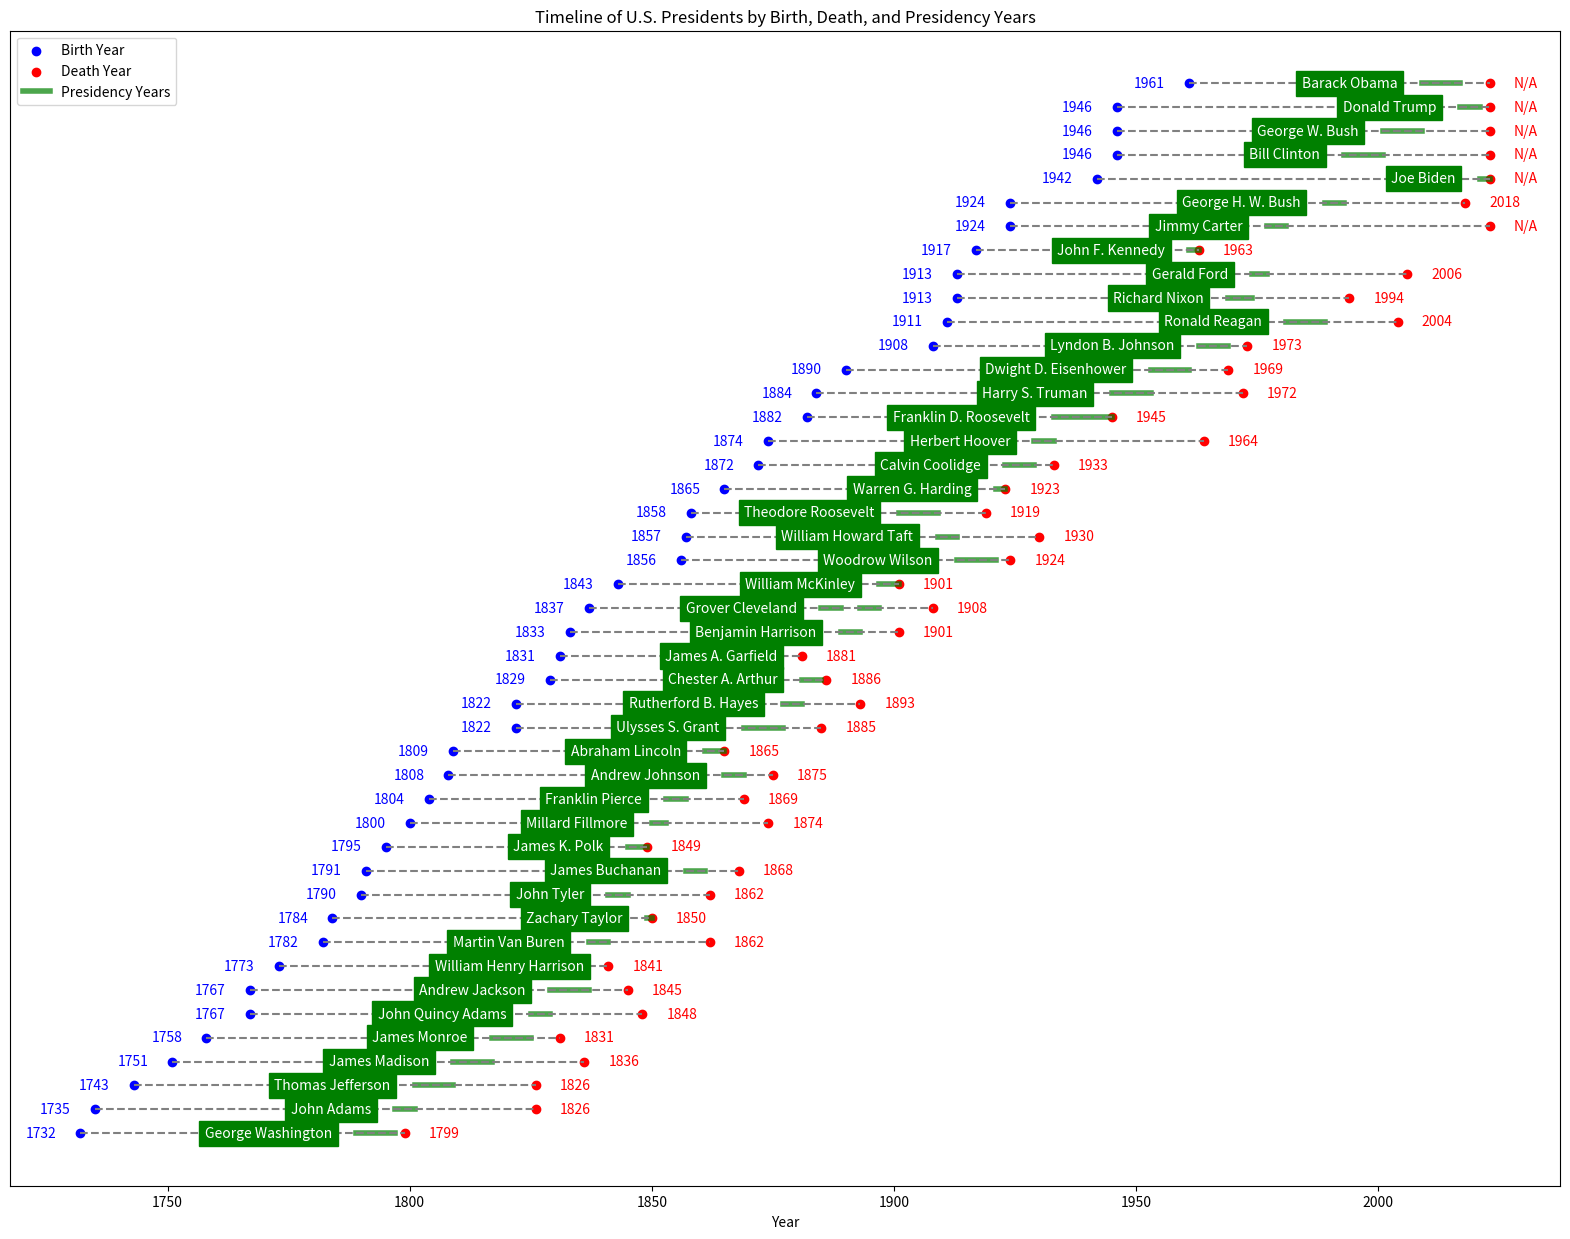

Here is the Python script that generated this plot:
# Additional data for the years of the presidency of each U.S. President
import matplotlib.pyplot as plt
import numpy as np

presidents_data = [
    {'name': 'George Washington', 'birth_year': 1732, 'death_year': 1799},
    {'name': 'John Adams', 'birth_year': 1735, 'death_year': 1826},
    {'name': 'Thomas Jefferson', 'birth_year': 1743, 'death_year': 1826},
    {'name': 'James Madison', 'birth_year': 1751, 'death_year': 1836},
    {'name': 'James Monroe', 'birth_year': 1758, 'death_year': 1831},
    {'name': 'John Quincy Adams', 'birth_year': 1767, 'death_year': 1848},
    {'name': 'Andrew Jackson', 'birth_year': 1767, 'death_year': 1845},
    {'name': 'Martin Van Buren', 'birth_year': 1782, 'death_year': 1862},
    {'name': 'William Henry Harrison', 'birth_year': 1773, 'death_year': 1841},
    {'name': 'John Tyler', 'birth_year': 1790, 'death_year': 1862},
    {'name': 'James K. Polk', 'birth_year': 1795, 'death_year': 1849},
    {'name': 'Zachary Taylor', 'birth_year': 1784, 'death_year': 1850},
    {'name': 'Millard Fillmore', 'birth_year': 1800, 'death_year': 1874},
    {'name': 'Franklin Pierce', 'birth_year': 1804, 'death_year': 1869},
    {'name': 'James Buchanan', 'birth_year': 1791, 'death_year': 1868},
    {'name': 'Abraham Lincoln', 'birth_year': 1809, 'death_year': 1865},
    {'name': 'Andrew Johnson', 'birth_year': 1808, 'death_year': 1875},
    {'name': 'Ulysses S. Grant', 'birth_year': 1822, 'death_year': 1885},
    {'name': 'Rutherford B. Hayes', 'birth_year': 1822, 'death_year': 1893},
    {'name': 'James A. Garfield', 'birth_year': 1831, 'death_year': 1881},
    {'name': 'Chester A. Arthur', 'birth_year': 1829, 'death_year': 1886},
    {'name': 'Grover Cleveland', 'birth_year': 1837, 'death_year': 1908},
    {'name': 'Benjamin Harrison', 'birth_year': 1833, 'death_year': 1901},
    {'name': 'William McKinley', 'birth_year': 1843, 'death_year': 1901},
    {'name': 'Theodore Roosevelt', 'birth_year': 1858, 'death_year': 1919},
    {'name': 'William Howard Taft', 'birth_year': 1857, 'death_year': 1930},
    {'name': 'Woodrow Wilson', 'birth_year': 1856, 'death_year': 1924},
    {'name': 'Warren G. Harding', 'birth_year': 1865, 'death_year': 1923},
    {'name': 'Calvin Coolidge', 'birth_year': 1872, 'death_year': 1933},
    {'name': 'Herbert Hoover', 'birth_year': 1874, 'death_year': 1964},
    {'name': 'Franklin D. Roosevelt', 'birth_year': 1882, 'death_year': 1945},
    {'name': 'Harry S. Truman', 'birth_year': 1884, 'death_year': 1972},
    {'name': 'Dwight D. Eisenhower', 'birth_year': 1890, 'death_year': 1969},
    {'name': 'John F. Kennedy', 'birth_year': 1917, 'death_year': 1963},
    {'name': 'Lyndon B. Johnson', 'birth_year': 1908, 'death_year': 1973},
    {'name': 'Richard Nixon', 'birth_year': 1913, 'death_year': 1994},
    {'name': 'Gerald Ford', 'birth_year': 1913, 'death_year': 2006},
    {'name': 'Jimmy Carter', 'birth_year': 1924, 'death_year': None},  # Still alive as of September 2021
    {'name': 'Ronald Reagan', 'birth_year': 1911, 'death_year': 2004},
    {'name': 'George H. W. Bush', 'birth_year': 1924, 'death_year': 2018},
    {'name': 'Bill Clinton', 'birth_year': 1946, 'death_year': None},  # Still alive as of September 2021
    {'name': 'George W. Bush', 'birth_year': 1946, 'death_year': None},  # Still alive as of September 2021
    {'name': 'Barack Obama', 'birth_year': 1961, 'death_year': None},  # Still alive as of September 2021
    {'name': 'Donald Trump', 'birth_year': 1946, 'death_year': None},  # Still alive as of September 2021
    {'name': 'Joe Biden', 'birth_year': 1942, 'death_year': None}  # Still alive as of September 2021
]

presidency_years = [
    {'name': 'George Washington', 'start_year': 1789, 'end_year': 1797},
    {'name': 'John Adams', 'start_year': 1797, 'end_year': 1801},
    {'name': 'Thomas Jefferson', 'start_year': 1801, 'end_year': 1809},
    {'name': 'James Madison', 'start_year': 1809, 'end_year': 1817},
    {'name': 'James Monroe', 'start_year': 1817, 'end_year': 1825},
    {'name': 'John Quincy Adams', 'start_year': 1825, 'end_year': 1829},
    {'name': 'Andrew Jackson', 'start_year': 1829, 'end_year': 1837},
    {'name': 'Martin Van Buren', 'start_year': 1837, 'end_year': 1841},
    {'name': 'William Henry Harrison', 'start_year': 1841, 'end_year': 1841},
    {'name': 'John Tyler', 'start_year': 1841, 'end_year': 1845},
    {'name': 'James K. Polk', 'start_year': 1845, 'end_year': 1849},
    {'name': 'Zachary Taylor', 'start_year': 1849, 'end_year': 1850},
    {'name': 'Millard Fillmore', 'start_year': 1850, 'end_year': 1853},
    {'name': 'Franklin Pierce', 'start_year': 1853, 'end_year': 1857},
    {'name': 'James Buchanan', 'start_year': 1857, 'end_year': 1861},
    {'name': 'Abraham Lincoln', 'start_year': 1861, 'end_year': 1865},
    {'name': 'Andrew Johnson', 'start_year': 1865, 'end_year': 1869},
    {'name': 'Ulysses S. Grant', 'start_year': 1869, 'end_year': 1877},
    {'name': 'Rutherford B. Hayes', 'start_year': 1877, 'end_year': 1881},
    {'name': 'James A. Garfield', 'start_year': 1881, 'end_year': 1881},
    {'name': 'Chester A. Arthur', 'start_year': 1881, 'end_year': 1885},
    {'name': 'Grover Cleveland', 'start_year': 1885, 'end_year': 1889},
    {'name': 'Benjamin Harrison', 'start_year': 1889, 'end_year': 1893},
    {'name': 'Grover Cleveland', 'start_year': 1893, 'end_year': 1897},
    {'name': 'William McKinley', 'start_year': 1897, 'end_year': 1901},
    {'name': 'Theodore Roosevelt', 'start_year': 1901, 'end_year': 1909},
    {'name': 'William Howard Taft', 'start_year': 1909, 'end_year': 1913},
    {'name': 'Woodrow Wilson', 'start_year': 1913, 'end_year': 1921},
    {'name': 'Warren G. Harding', 'start_year': 1921, 'end_year': 1923},
    {'name': 'Calvin Coolidge', 'start_year': 1923, 'end_year': 1929},
    {'name': 'Herbert Hoover', 'start_year': 1929, 'end_year': 1933},
    {'name': 'Franklin D. Roosevelt', 'start_year': 1933, 'end_year': 1945},
    {'name': 'Harry S. Truman', 'start_year': 1945, 'end_year': 1953},
    {'name': 'Dwight D. Eisenhower', 'start_year': 1953, 'end_year': 1961},
    {'name': 'John F. Kennedy', 'start_year': 1961, 'end_year': 1963},
    {'name': 'Lyndon B. Johnson', 'start_year': 1963, 'end_year': 1969},
    {'name': 'Richard Nixon', 'start_year': 1969, 'end_year': 1974},
    {'name': 'Gerald Ford', 'start_year': 1974, 'end_year': 1977},
    {'name': 'Jimmy Carter', 'start_year': 1977, 'end_year': 1981},
    {'name': 'Ronald Reagan', 'start_year': 1981, 'end_year': 1989},
    {'name': 'George H. W. Bush', 'start_year': 1989, 'end_year': 1993},
    {'name': 'Bill Clinton', 'start_year': 1993, 'end_year': 2001},
    {'name': 'George W. Bush', 'start_year': 2001, 'end_year': 2009},
    {'name': 'Barack Obama', 'start_year': 2009, 'end_year': 2017},
    {'name': 'Donald Trump', 'start_year': 2017, 'end_year': 2021},
    {'name': 'Joe Biden', 'start_year': 2021, 'end_year': 2023}  # Assumed to be in office until 2023 based on data cut-off
]

# Sorting the data by birth_year for a chronological timeline
presidents_data_sorted = sorted(presidents_data, key=lambda x: x['birth_year'])

# Generate the timeline
timeline = []
for president in presidents_data_sorted:
    timeline.append(f"{president['name']}: {president['birth_year']} - {president['death_year'] if president['death_year'] else 'N/A'}")

timeline


# Data preparation
names = [president['name'] for president in presidents_data_sorted]
birth_years = [president['birth_year'] for president in presidents_data_sorted]
death_years = [president['death_year'] if president['death_year'] else 2023 for president in presidents_data_sorted]


# Generate the overlay plot
plt.figure(figsize=(20, 15))
plt.scatter(birth_years, np.arange(len(names)), color='blue', label='Birth Year')
plt.scatter(death_years, np.arange(len(names)), color='red', label='Death Year')

# Overlay presidency years
for president in presidency_years:
    if president['name'] in names:
        i = names.index(president['name'])
        plt.plot([president['start_year'], president['end_year']], [i, i], color='green', linewidth=4, alpha=0.7, label='Presidency Years' if president['name'] == 'George Washington' else '')

for i, (birth, death, name) in enumerate(zip(birth_years, death_years, names)):
    start_year = next((president['start_year'] for president in presidency_years if president['name'] == name), None)
    plt.text(birth - 5, i, str(birth), ha='right', va='center', color='blue')
    plt.text(death + 5, i, str(death) if death != 2023 else "N/A", ha='left', va='center', color='red')
    plt.plot([birth, death], [i, i], color='gray', linestyle='--')
    plt.text(start_year - 5, i, name, ha='right', va='center', backgroundcolor='green', color='white')

plt.yticks([])
plt.xlabel('Year')
plt.title('Timeline of U.S. Presidents by Birth, Death, and Presidency Years')
plt.legend()
# plt.grid(True, axis='x')

plt.show()
